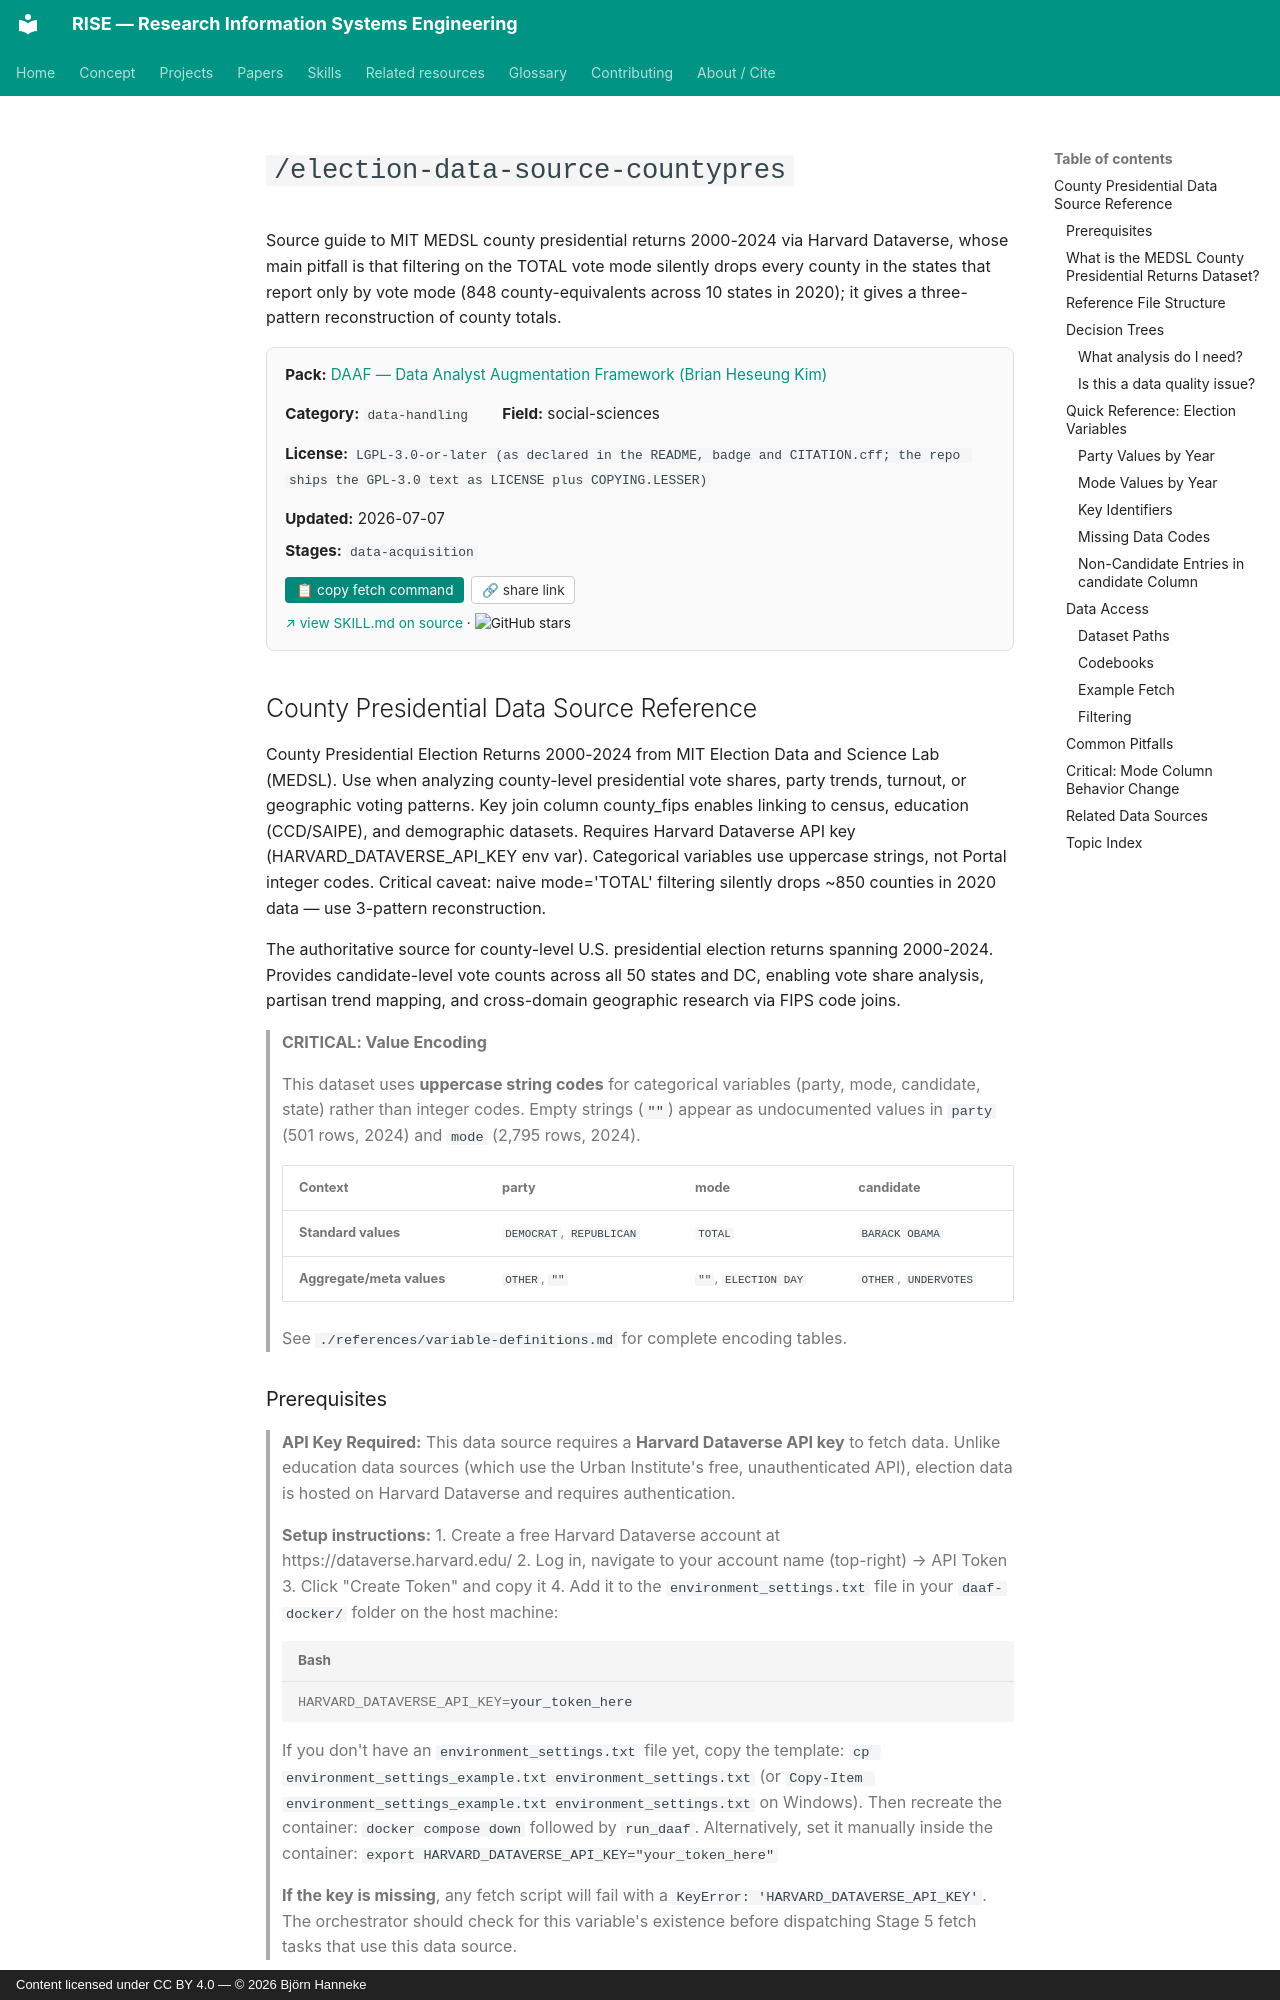

repository: bhanneke/RISE · page: skills/daaf/election-data-source-countypres/index.html · generator: mkdocs · copyright: Content licensed under CC BY 4.0 — © 2026 Björn Hanneke

<!-- DO NOT EDIT — auto-copied from skills/daaf/details/election-data-source-countypres.md -->

# `/election-data-source-countypres`

Source guide to MIT MEDSL county presidential returns 2000-2024 via Harvard Dataverse, whose main pitfall is that filtering on the TOTAL vote mode silently drops every county in the states that report only by vote mode (848 county-equivalents across 10 states in 2020); it gives a three-pattern reconstruction of county totals.

<div class="skill-card" style="background:#fafafa; border:1px solid #e0e0e0; border-radius:8px; padding:1em 1.2em; margin:1em 0 1.5em; font-size:0.95em;"><div style="display:flex; flex-wrap:wrap; gap:1em 2em; align-items:baseline;"><div><b>Pack:</b> <a href="../daaf/">DAAF — Data Analyst Augmentation Framework (Brian Heseung Kim)</a></div><div><b>Category:</b> <code>data-handling</code></div><div><b>Field:</b> social-sciences</div><div><b>License:</b> <code>LGPL-3.0-or-later (as declared in the README, badge and CITATION.cff; the repo ships the GPL-3.0 text as LICENSE plus COPYING.LESSER)</code></div><div><b>Updated:</b> 2026-07-07</div></div><div style="margin-top:0.5em;"><b>Stages:</b> <code>data-acquisition</code></div><div style="margin-top:0.8em;"><button onclick="navigator.clipboard.writeText(`gh api repos/DAAF-Contribution-Community/daaf/contents/.claude/skills/election-data-source-countypres/SKILL.md --jq .content | base64 -d`); this.textContent=&apos;&#x2713; copied&apos;;" style="background:#00897b; color:white; border:none; padding:0.4em 0.8em; border-radius:4px; cursor:pointer; font-size:0.9em; margin-right:0.5em;">&#128203; copy fetch command</button><button onclick="navigator.clipboard.writeText(&apos;https://bhanneke.github.io/RISE/skills/daaf/election-data-source-countypres/&apos;); this.textContent=&apos;&#x2713; copied&apos;;" style="background:#fff; color:#333; border:1px solid #ccc; padding:0.4em 0.7em; border-radius:4px; cursor:pointer; font-size:0.9em;">&#128279; share link</button></div><div style="margin-top:0.6em; font-size:0.9em;"><a href="https://github.com/DAAF-Contribution-Community/daaf/blob/main/.claude/skills/election-data-source-countypres/SKILL.md" target="_blank" rel="noopener">&#8599; view SKILL.md on source</a> &middot; <img src="https://img.shields.io/github/stars/DAAF-Contribution-Community/daaf?style=flat" alt="GitHub stars" style="vertical-align:middle;"></div></div>
